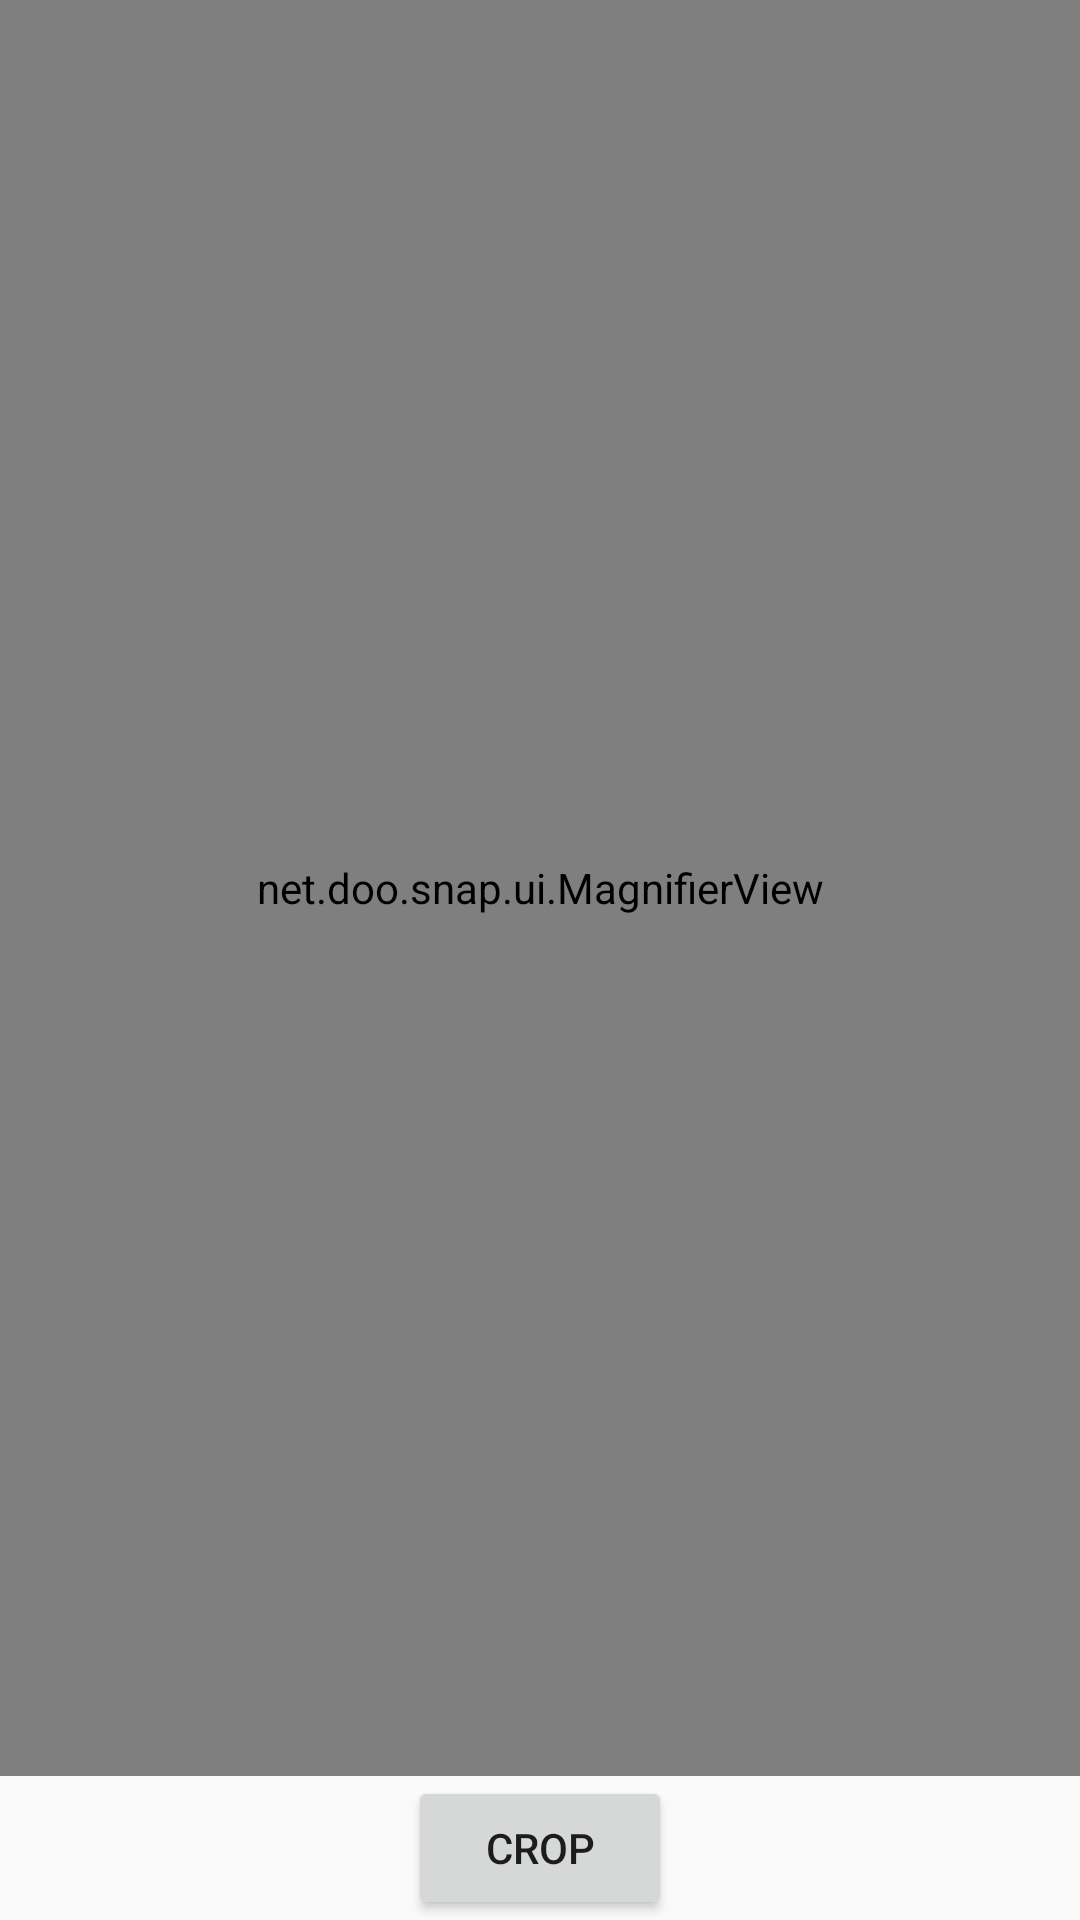

Here is an Android app screen rendered from its layout file. Give the layout XML and the strings, colors and styles it references.
<!-- AndroidManifest.xml: application theme AppTheme -->
<!-- res/layout/activity_edit_polygon_image.xml -->
<?xml version="1.0" encoding="utf-8"?>
<RelativeLayout xmlns:android="http://schemas.android.com/apk/res/android"
    xmlns:app="http://schemas.android.com/apk/res-auto"
    xmlns:tools="http://schemas.android.com/tools"
    android:layout_width="match_parent"
    android:layout_height="match_parent"
    tools:context="com.cs48.g15.notehub.Scanbot.EditPolygonImageActivity">

    <Button
        android:id="@+id/cropButton"
        android:layout_width="wrap_content"
        android:layout_height="wrap_content"
        android:layout_alignParentBottom="true"
        android:layout_centerHorizontal="true"
        android:text="Crop"/>

    <Button
        android:id="@+id/backCameraButton"
        android:layout_width="wrap_content"
        android:layout_height="wrap_content"
        android:layout_alignParentTop="true"
        android:layout_alignParentLeft="true"
        android:text="Back to Camera"
        android:visibility="gone"/>

    <Button
        android:id="@+id/backButton"
        android:layout_width="wrap_content"
        android:layout_height="wrap_content"
        android:layout_alignParentBottom="true"
        android:layout_alignParentLeft="true"
        android:text="Back"
        android:visibility="gone"/>

    <Button
        android:id="@+id/saveButton"
        android:layout_width="wrap_content"
        android:layout_height="wrap_content"
        android:layout_alignParentBottom="true"
        android:layout_alignParentRight="true"
        android:text="Save"
        android:visibility="gone"/>

    <net.doo.snap.ui.EditPolygonImageView
        android:id="@+id/polygonView"
        android:layout_width="match_parent"
        android:layout_height="match_parent"
        app:edgeColor="#00cea6"
        app:cornerImageSrc="@drawable/ui_crop_corner_handle"
        app:edgeImageSrc="@drawable/ui_crop_side_handle"
        app:editPolygonHandleSize="48dp"
        app:magneticLineTreshold="10dp"
        android:layout_above="@+id/cropButton"/>

    <net.doo.snap.ui.MagnifierView
        android:id="@+id/magnifier"
        android:layout_width="match_parent"
        android:layout_height="match_parent"
        app:magnifierImageSrc="@drawable/ui_crop_magnifier"
        app:magnifierCrossSize="16dp"
        app:magnifierCrossStrokeWidth="2dp"
        app:magnifierStrokeWidth="4dp"
        app:magnifierRadius="36dp"
        app:magnifierMargin="16dp"
        app:editPolygonMagnifier="#fff"
        android:layout_above="@+id/cropButton"/>

    <ImageView
        android:id="@+id/resultImageView"
        android:layout_width="match_parent"
        android:layout_height="match_parent"
        android:layout_above="@+id/backButton"
        android:visibility="gone"/>

</RelativeLayout>
<!-- resources referenced by this layout -->
<resources>
  <style name="AppTheme" parent="Theme.AppCompat.Light.NoActionBar">
          
          <item name="colorPrimary">@color/colorPrimary</item>
          <item name="colorPrimaryDark">@color/colorPrimaryDark</item>
          <item name="colorAccent">@color/colorAccent</item>
          <item name="android:textColorHint">@color/secondary_text</item>
      </style>
  <color name="colorPrimary">#3F51B5</color>
  <color name="colorPrimaryDark">#303F9F</color>
  <color name="colorAccent">#FFFFFF</color>
  <color name="secondary_text">#FFFFFF</color>
</resources>
